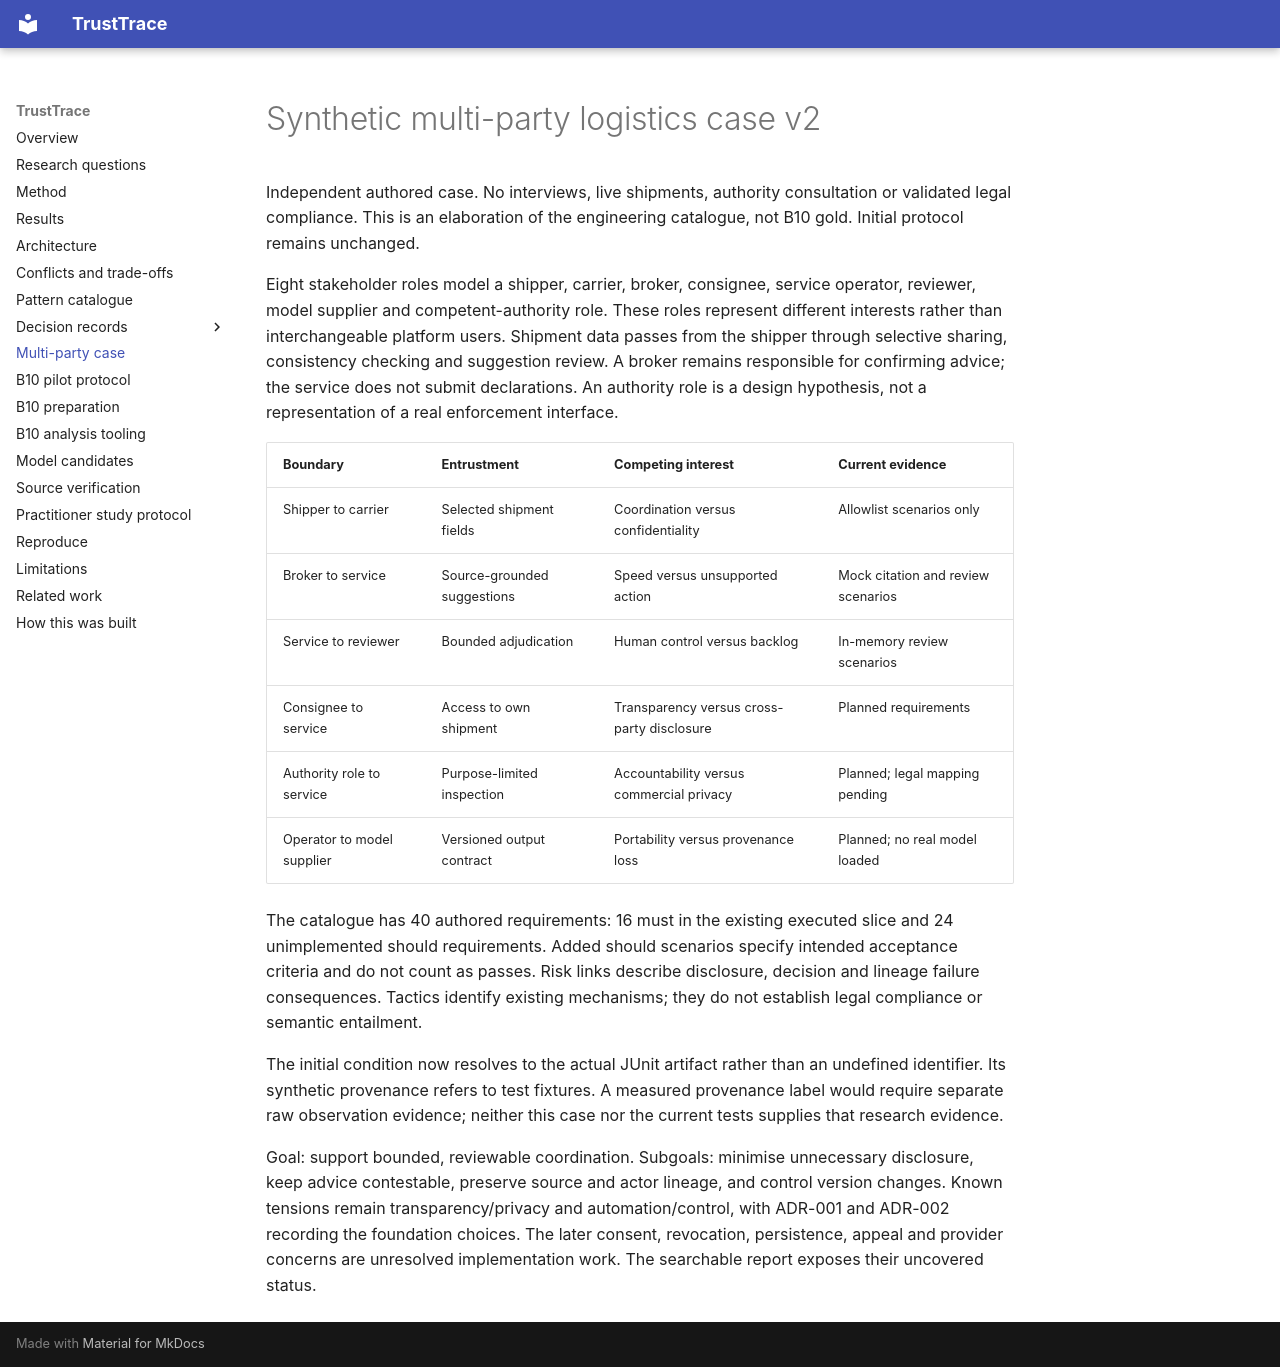

repository: Agent007repo/trusttrace · page: case/2026-10-14-multi-party/index.html · generator: mkdocs

# Synthetic multi-party logistics case v2

Independent authored case. No interviews, live shipments, authority consultation or validated legal compliance. This is an elaboration of the engineering catalogue, not B10 gold. Initial protocol remains unchanged.

Eight stakeholder roles model a shipper, carrier, broker, consignee, service operator, reviewer, model supplier and competent-authority role. These roles represent different interests rather than interchangeable platform users. Shipment data passes from the shipper through selective sharing, consistency checking and suggestion review. A broker remains responsible for confirming advice; the service does not submit declarations. An authority role is a design hypothesis, not a representation of a real enforcement interface.

| Boundary | Entrustment | Competing interest | Current evidence |
|---|---|---|---|
| Shipper to carrier | Selected shipment fields | Coordination versus confidentiality | Allowlist scenarios only |
| Broker to service | Source-grounded suggestions | Speed versus unsupported action | Mock citation and review scenarios |
| Service to reviewer | Bounded adjudication | Human control versus backlog | In-memory review scenarios |
| Consignee to service | Access to own shipment | Transparency versus cross-party disclosure | Planned requirements |
| Authority role to service | Purpose-limited inspection | Accountability versus commercial privacy | Planned; legal mapping pending |
| Operator to model supplier | Versioned output contract | Portability versus provenance loss | Planned; no real model loaded |

The catalogue has 40 authored requirements: 16 must in the existing executed slice and 24 unimplemented should requirements. Added should scenarios specify intended acceptance criteria and do not count as passes. Risk links describe disclosure, decision and lineage failure consequences. Tactics identify existing mechanisms; they do not establish legal compliance or semantic entailment.

The initial condition now resolves to the actual JUnit artifact rather than an undefined identifier. Its synthetic provenance refers to test fixtures. A measured provenance label would require separate raw observation evidence; neither this case nor the current tests supplies that research evidence.

Goal: support bounded, reviewable coordination. Subgoals: minimise unnecessary disclosure, keep advice contestable, preserve source and actor lineage, and control version changes. Known tensions remain transparency/privacy and automation/control, with ADR-001 and ADR-002 recording the foundation choices. The later consent, revocation, persistence, appeal and provider concerns are unresolved implementation work. The searchable report exposes their uncovered status.
